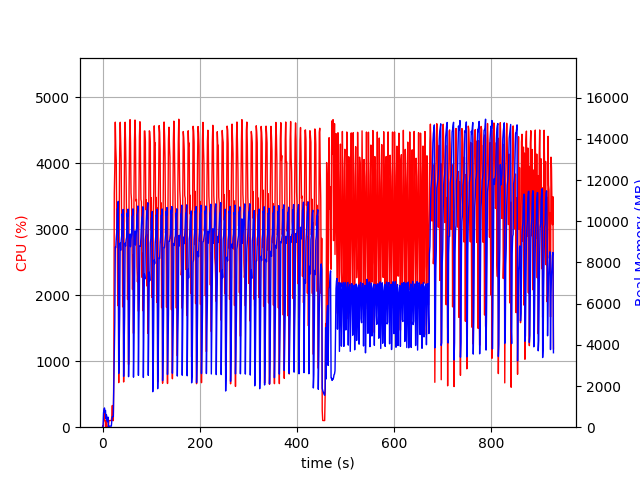

Values plotted in this chart, from the file beside it:
elapsed_time, nproc, cpu, mem_real, mem_virtual
4.100799560546875e-05, 1, 0.0, 6.988, 3186
1.006, 2, 25.8, 51.33, 159.3
2.014, 4, 13.9, 690.6, 2456
3.022, 4, 256.9, 872.8, 2728
4.03, 7, 101.1, 934.2, 5023
5.039, 3, 99.2, 702.5, 2157
6.047, 3, 100.2, 813.7, 2269
7.055, 4, 3.0, 408.5, 2004
8.063, 5, 118.0, 601.6, 2510
9.071, 3, 2.0, 326.5, 1688
10.08, 3, 1.0, 267.3, 1623
11.09, 4, 5.9, 492.2, 2116
12.1, 1, 0.0, 11.79, 34.47
13.1, 1, 100.3, 51.96, 648.5
14.11, 1, 100.2, 51.96, 648.5
15.12, 1, 99.2, 51.96, 648.5
16.13, 1, 100.3, 51.96, 648.5
17.13, 1, 99.4, 51.96, 648.5
18.14, 1, 100.4, 51.96, 648.5
19.15, 1, 162.8, 336.5, 4191
20.16, 1, 328.4, 517.6, 6016
21.17, 1, 99.9, 517.6, 6016
22.18, 1, 100.1, 517.6, 6016
23.19, 1, 835.4, 1937, 9320
24.2, 1, 3541, 3405, 11152
25.21, 1, 3924, 5096, 11256
26.23, 1, 4621, 8750, 20216
27.25, 1, 4233, 8721, 20285
28.26, 1, 4038, 9176, 20285
29.27, 1, 2843, 9487, 20299
30.3, 1, 3028, 10606, 20365
31.3, 1, 1842, 10594, 20365
32.31, 1, 3244, 10966, 20445
33.32, 1, 675.1, 2611, 20445
34.33, 1, 3222, 3819, 20445
35.34, 1, 4222, 5553, 20445
36.36, 1, 4619, 8944, 21130
37.38, 1, 4332, 8588, 21130
38.39, 1, 4033, 9071, 21130
39.41, 1, 2903, 9294, 21130
40.42, 1, 3166, 10358, 21130
41.43, 1, 1824, 10179, 21130
42.44, 1, 3201, 10574, 21130
43.44, 1, 685.0, 2467, 21130
44.45, 1, 3393, 3807, 21130
45.46, 1, 4371, 5381, 21130
46.48, 1, 4620, 8941, 21371
47.51, 1, 4285, 8787, 21383
48.52, 1, 3787, 9090, 21383
49.54, 1, 3116, 9217, 21383
50.55, 1, 2994, 10400, 21383
51.56, 1, 1935, 10215, 21383
52.57, 1, 2932, 10587, 21383
53.57, 1, 950.0, 2453, 21383
54.6, 1, 3561, 4230, 21383
55.62, 1, 4336, 5715, 21383
56.64, 1, 4659, 9382, 21519
57.66, 1, 4298, 8770, 21519
58.68, 1, 3546, 9144, 21519
59.7, 1, 3436, 9346, 21519
... 857 more rows
